Run: headless pygame with SDL's dummy video driver; simulated clock (each Clock.tick advances the game by its frame time, no real sleeping); random seed 0; keys injected as events and as key.get_pressed() state; no mouse input.
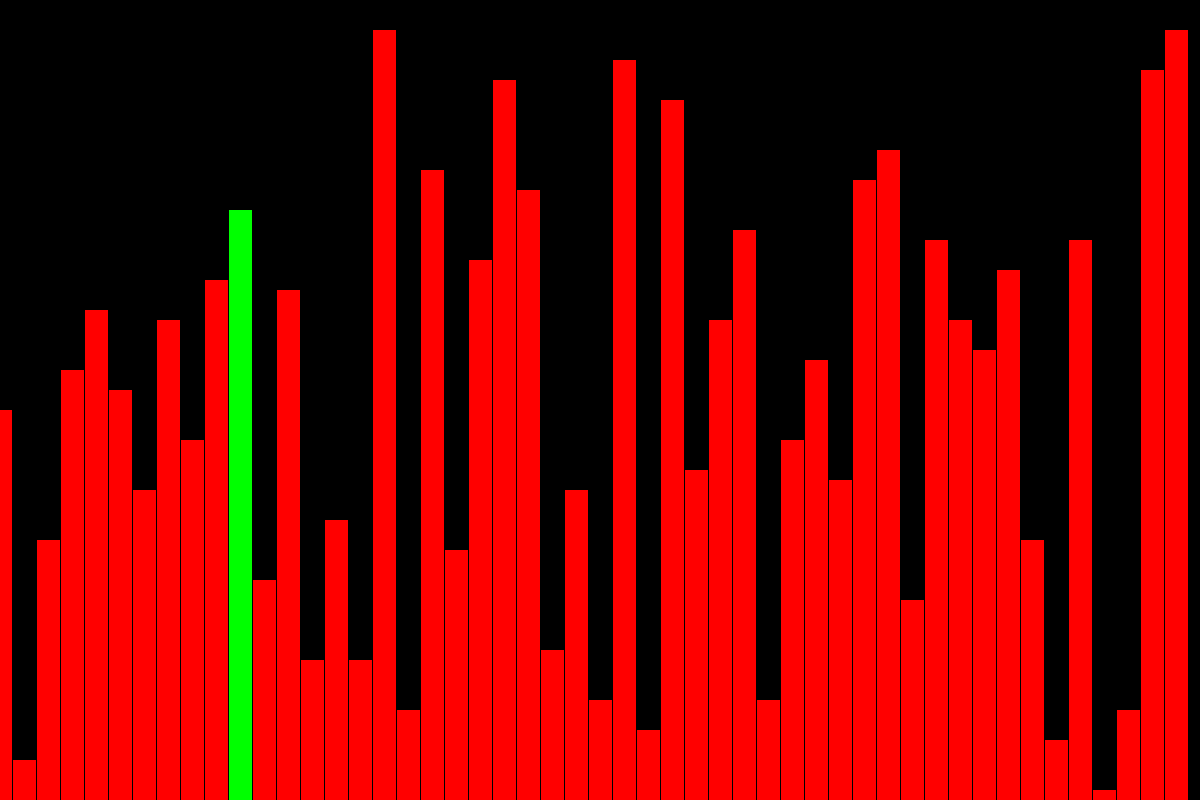
Frame 1 of 4 · flips 1–60 · no input
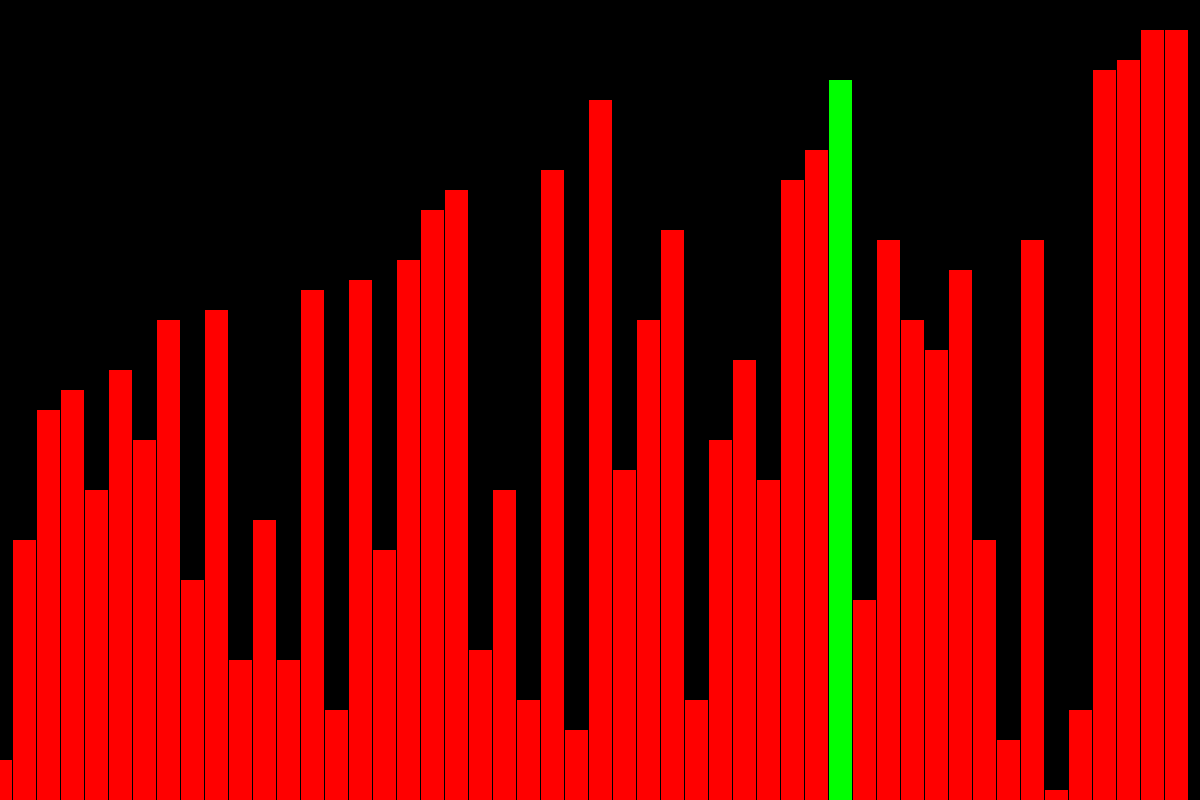
Frame 2 of 4 · flips 61–180 · tapped SPACE, RETURN · held RIGHT (→), D
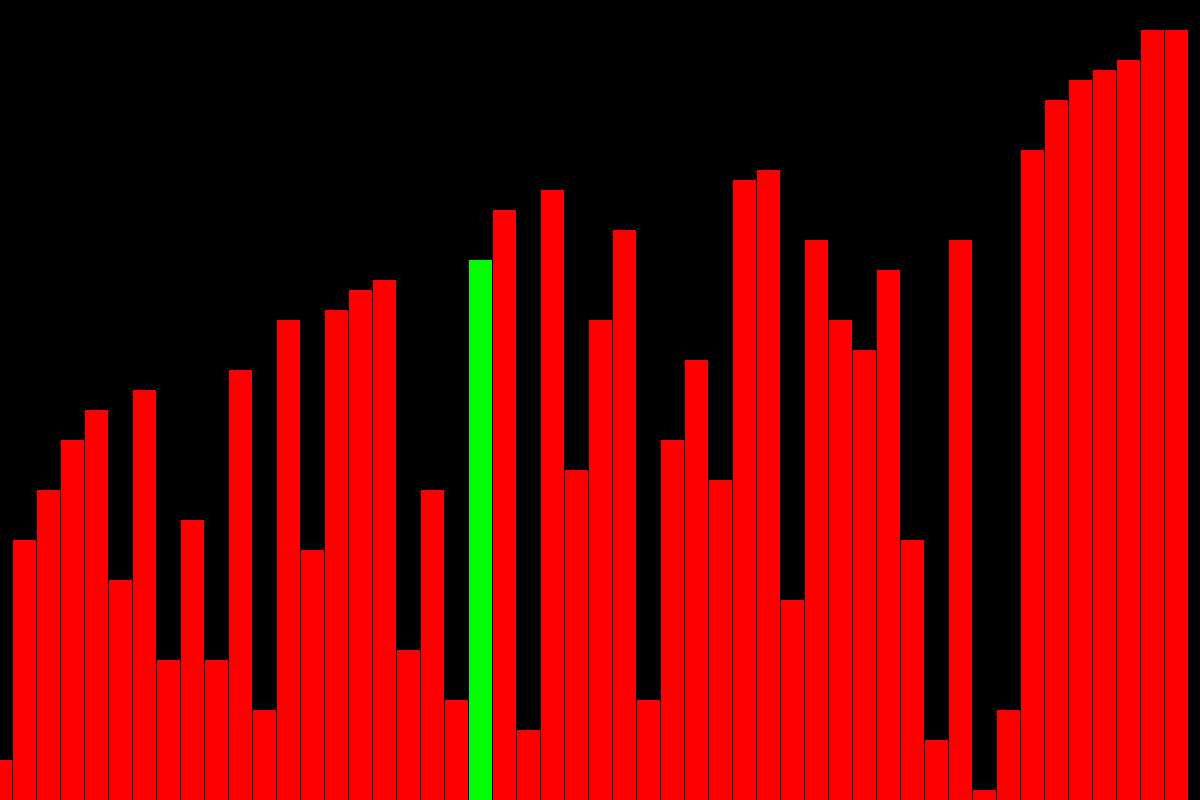
Frame 3 of 4 · flips 181–300 · held DOWN (↓), S
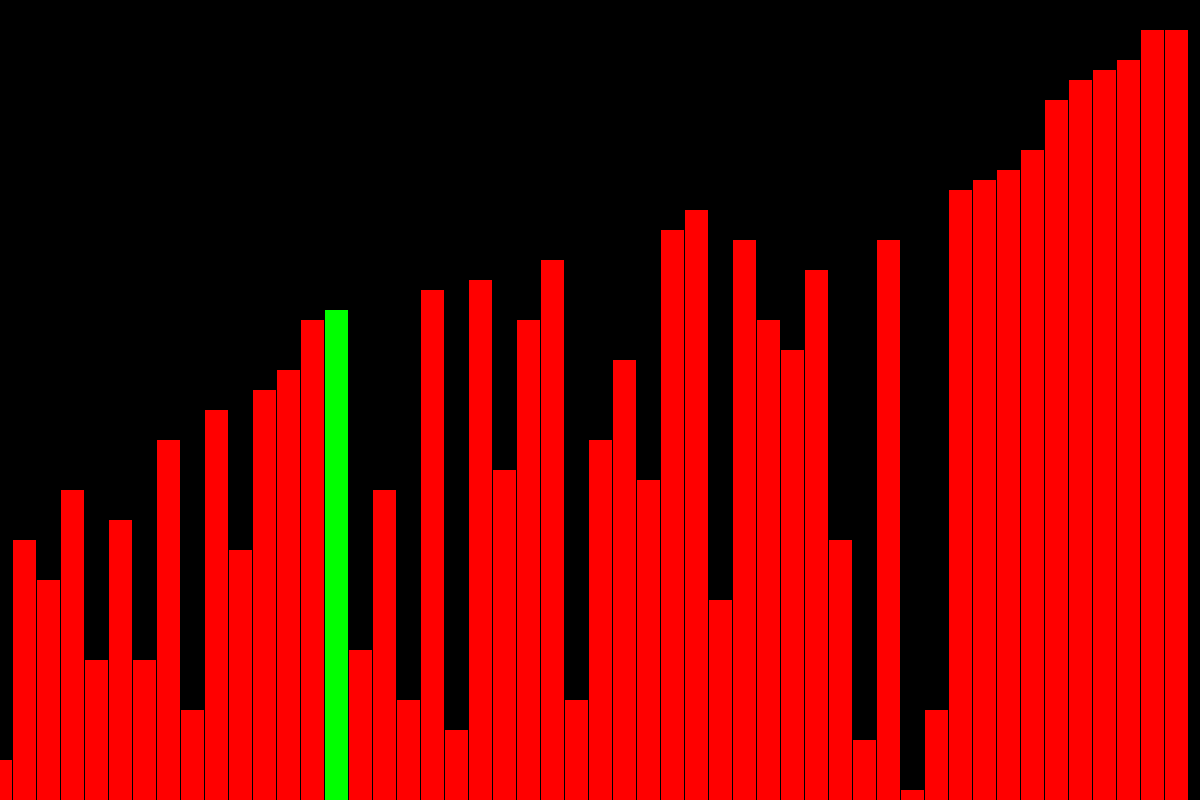
Frame 4 of 4 · flips 301–420 · held LEFT (←), A, UP (↑), W

The pygame program that drew these frames:

import pygame 
import random
import time

SCREEN_HEIGHT = 800
SCREEN_WIDTH = 1200
length_of_array = 50

def createPos():
    '''randomly generates height of multiple of 10 (visual diffrence) and appends in pos'''
    pos = []
    for x in range(length_of_array):
        y = int(random.randint(0,SCREEN_HEIGHT)//10)*10
        pos.append(y)
    return pos

def animate(pos,j):
    '''animates the lines , the jth line is colored green'''
    screen.fill("black")
    rf = SCREEN_WIDTH/len(pos)
    for x in range(len(pos)):
        if x == j:
            pygame.draw.line(screen,"green",(x*rf , SCREEN_HEIGHT),(x*rf,SCREEN_HEIGHT-pos[x]),width=int(rf)-1)
            #cause for some reason the origin in pygame is in top left

        else:
            pygame.draw.line(screen,"red",(x*rf , SCREEN_HEIGHT),(x*rf,SCREEN_HEIGHT-pos[x]),width=int(rf)-1)

def bubble_sort(pos):
    '''sorts, calls animate() and returns False if the sort is completed'''
    n = len(pos)
    for i in range(n):
        for j in range(0, n-i-1):
            if pos[j] > pos[j+1]:
                pos[j], pos[j+1] = pos[j+1], pos[j]

            pygame.display.flip()
            animate(pos,j+1) #passed j to  visualize current highest value

            clock.tick(120)     #limits the fps to 120 Hz
            for event in pygame.event.get():
                if event.type == pygame.QUIT:      #exit when 'x' icon is pressed
                    return False 
                if event.type == pygame.KEYDOWN:
                    if event.key == pygame.K_SPACE:
                        time.sleep(1)  #wacky pause mechanics  
    return False


screen = pygame.display.set_mode((SCREEN_WIDTH , SCREEN_HEIGHT))
clock = pygame.time.Clock()
screen.fill("black")
pos = createPos()
running = True

pygame.init()
while running:
    running = bubble_sort(pos)
pygame.quit()
